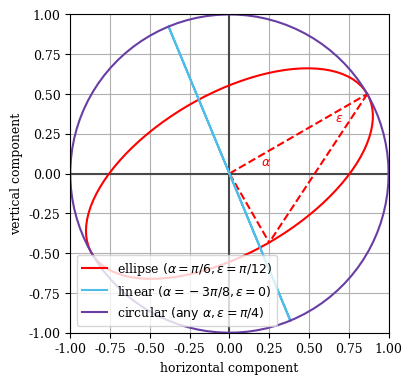

Write the Python code that produced this figure. (Note: this script raises an exception after producing the figure.)
# %%
import numpy as np
import matplotlib.pyplot as plt
import matplotlib
from mpl_toolkits.axes_grid1 import make_axes_locatable
from matplotlib import patches
cm = 1/2.54
thesis_red = "#FF0000"
thesis_gray = "#474847"
thesis_rebecca = "#693EA3"
thesis_fuchsia = "#9A5B91"
thesis_blue = "#50BDE9"
thesis_color_map = matplotlib.colors.LinearSegmentedColormap.from_list("Custom", [thesis_gray, thesis_red], N=1000)
plt.rcParams['axes.prop_cycle'] = plt.cycler(color=[thesis_red, thesis_blue, thesis_rebecca, thesis_gray, thesis_fuchsia])
plt.rcParams['font.family'] = 'serif'
plt.rcParams['font.size'] = 9

# %%

def ellipse_points(a, e, steps = 100):
    parameters = np.linspace(0, 2*np.pi, steps)
    phi = np.arctan(np.tan(2*e) / np.sin(2*a)) if a != 0 else 0
    X = np.cos(parameters)
    Y = np.sin(parameters) * np.sin(2*e)

    alpha = a
    X_rot = X * np.cos(alpha) - Y * np.sin(alpha)
    Y_rot = X * np.sin(alpha) + Y * np.cos(alpha)

    return X_rot, Y_rot

def plot_sphere(ax, a, e, label=None, show_angles=False):
    X, Y = ellipse_points(a, e)
    plot = ax.plot(X, Y, label=label)

    if show_angles:
        color = plot[0].get_color()
        center = (0, 0)
        azimuth_point = np.array([np.cos(a), np.sin(a)])
        ax.plot(*zip(center, azimuth_point), color=color, linestyle='dashed')
        ax.text(x=0.2, y=0.2*np.tan(a/2), s=r'$\alpha$', color=color)

        short_axis_point = np.array([np.sin(a), -np.cos(a)]) * np.sin(2*e)
        ax.plot(*zip(center, short_axis_point), color=color, linestyle='dashed')
        ax.plot(*zip(azimuth_point, short_axis_point), color=color, linestyle='dashed')

        ax.text(x=azimuth_point[0]-(0.2), y=azimuth_point[1]-(0.2*(np.tan(a+1.5*e/2))), s=r'$\epsilon$', color=color)

fig = plt.figure(figsize=(10.5*cm, 10.5*cm))
ax = fig.add_subplot(111, aspect='equal')

ax.plot((-1, 1), (0, 0), (0, 0), (-1, 1), color=thesis_gray)

plot_sphere(ax, np.pi/6, np.pi/12, r'ellipse $\left(\alpha={\pi}/{6}, \epsilon={\pi}/{12}\right)$', True)
plot_sphere(ax, -3*np.pi/8, 0, r'linear $\left(\alpha=-{3\pi}/{8}, \epsilon=0\right)$')
plot_sphere(ax, 0, np.pi/4, r'circular $\left(\mathrm{any}~ \alpha, \epsilon={\pi}/{4}\right)$')



ax.grid()
ax.legend(loc='lower left')
ax.set_xlim(-1, 1)
ax.set_ylim(-1, 1)
ax.set_xlabel('horizontal component')
ax.set_ylabel('vertical component')
fig.savefig('img/azimuth_ellipticity_visualization.pgf', bbox_inches='tight')
fig.show()
# %%
